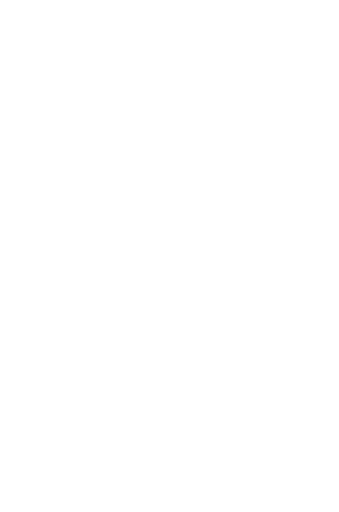
t = 0.00 s
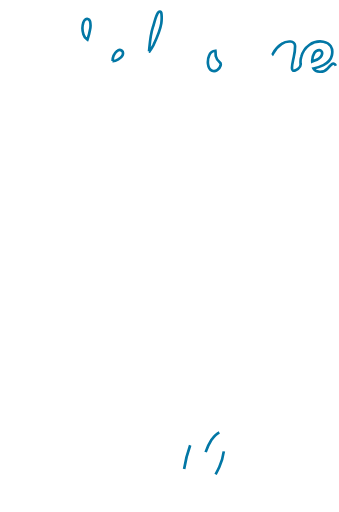
t = 1.63 s
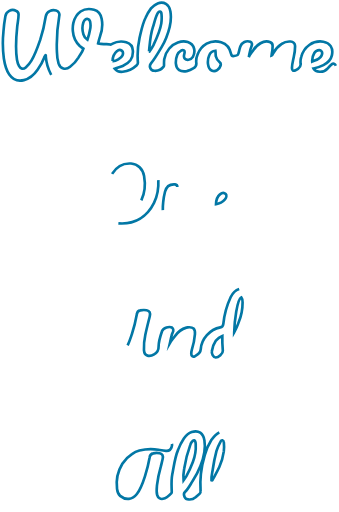
t = 3.30 s
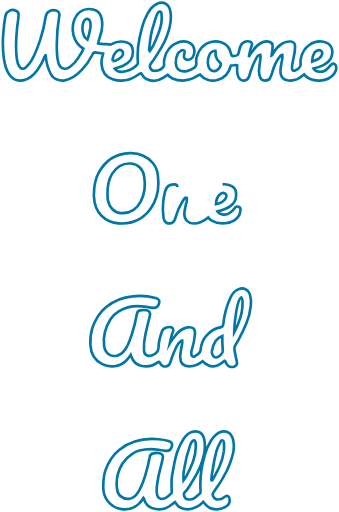
t = 4.97 s
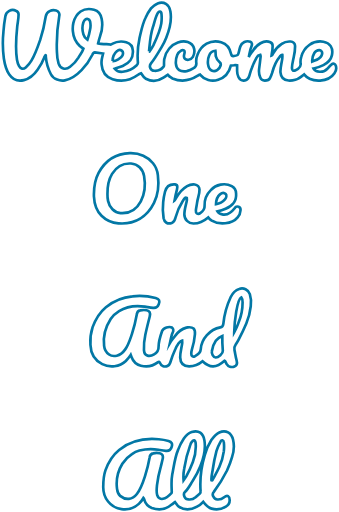
t = 5.80 s
t = 8.30 s: frame unchanged from t = 5.80 s, image omitted

The animated SVG that drew these frames (rendered in a browser with its animation timeline set to each time). Animation: 7 CSS @keyframes rules; frames cover the first 8.30 s, repeats indefinitely.

<svg id="Layer_1" data-name="Layer 1" xmlns="http://www.w3.org/2000/svg" viewBox="0 0 254.74 385.07" style=""><defs><style>.cls-1{fill:#fff;stroke:#0277a5;stroke-miterlimit:10;stroke-width:2px;}</style></defs><title>Welcome2_Mobile</title><path class="cls-1 IiOGSeUF_0" d="M666.81,58.05c-.54-1.65-1.94-2-3.24-.84-1,.88-1.9,1.84-2.8,2.8a7.56,7.56,0,0,1-6.12,2.58c-1.74-.1-3.5-.42-4.58-2.44a34.24,34.24,0,0,0,7.42-2.57c3.1-1.56,5.59-3.83,6.38-7.28,1.28-5.67-1.5-9.55-6.44-10.32-8-1.25-14.65,4-16.61,11.4a13,13,0,0,0-.47,5.22c.29,1.85-.74,2.89-2,3.88a9.27,9.27,0,0,1-1.78,1c-1.69.84-2.68.25-2.72-1.63-.06-2.85.81-5.56,1.34-8.33a34.36,34.36,0,0,0,1-8.21,3.32,3.32,0,0,0-3.41-3.45,9.68,9.68,0,0,0-6.63,1.8,19.67,19.67,0,0,0-6.58,7.24c-.23.47-.33,1.11-1.06,1.38.07-.5.11-.92.18-1.33a24,24,0,0,0,.59-5.86,2.85,2.85,0,0,0-1.68-2.65c-2.62-1.21-5.08-.67-7.43.71a15.56,15.56,0,0,0-5.29,5c-1.16,1.81-2.68,3.39-3.52,5.43.59-2.7.82-5.45,2-8,.77-1.65.33-3.14-.81-3.56A5.91,5.91,0,0,0,595,43.59a30.32,30.32,0,0,0-.93,3.39c-.68,3.2-.65,3.19-3.87,3.79-1.16.21-1.78,0-2.06-1.39-.88-4.33-3.12-7.8-7.57-9.05-8.19-2.29-15,2.18-17.8,9.43a12.34,12.34,0,0,0-.88,6.12c.31,2.11-.67,3.32-2.33,4.21a15.5,15.5,0,0,1-4.83,2c-4.61.69-7.88-.77-8.21-5.7a14.93,14.93,0,0,1,1.09-6.56,7.13,7.13,0,0,1,2.85-3.1,2,2,0,0,1,2.12-.21c.73.4.59,1.19.47,1.88s-.26,1.13-.37,1.71c-.42,2.34,1.05,3.81,3.43,3.44a4.41,4.41,0,0,0,3.22-2.12c2-3.53,1.69-9.45-3.86-11.24-4.44-1.43-10.77.71-13.93,4.91a17.17,17.17,0,0,0-3.76,8,36.36,36.36,0,0,0-.16,4.3c0,.47.09,1-.28,1.37a8.17,8.17,0,0,1-7,3.09,3.41,3.41,0,0,1-2.52-5.59c3.24-4,5.7-8.41,8.28-12.77a50.1,50.1,0,0,0,3.19-6.55c2.58-6.3,4.31-12.81,3.14-19.75-.88-5.2-4.91-7.78-9.6-6a12.17,12.17,0,0,0-5,3.75,36.16,36.16,0,0,0-4,6.83c-2.47,4.85-3.39,10.26-4.64,15.5a61.84,61.84,0,0,0-1.22,18.27,2.4,2.4,0,0,1-.86,2.09,18.6,18.6,0,0,1-10.5,4.94c-2.24.26-4.45-.14-6.05-2.28,2.08-.72,4.09-1.25,6-2.09,5.11-2.3,8-5.23,7.63-11.39a6.93,6.93,0,0,0-5-6.46,14.15,14.15,0,0,0-10.64,1.26c-.46.24-.87.75-1.44.54-1.62-.59-3.28-.22-4.92-.34a15.5,15.5,0,0,1-4.13-.56,52.9,52.9,0,0,1,1.56-5.7,23.36,23.36,0,0,0,1.09-12.82c-.57-3.12-2.41-5.95-5.75-6.83-8.14-2.17-13.6,2.51-15.52,9.89a19.15,19.15,0,0,0-.36,6.36,17.18,17.18,0,0,0,5.17,11,21.48,21.48,0,0,0,2.74,2c-.73,2.67-2.53,4.55-3.75,6.77A24.42,24.42,0,0,1,467,58.8c-3.32,2.76-7.41,1.7-8.71-2.46A31.6,31.6,0,0,1,457.09,48a125.42,125.42,0,0,1,1.74-27.36,3.36,3.36,0,0,0-2.38-4.15c-3.31-.75-7.09.53-7.8,4.53a115,115,0,0,1-4.1,17.44c-1.87,5.43-3.67,10.85-6.66,15.8a20,20,0,0,1-4.26,5.08c-1.88,1.58-3.83,1.2-5-1a15.88,15.88,0,0,1-1.6-4.83c-1.35-8.29-.69-16.56.18-24.83.31-2.91,1-5.78,1-8.72a3.22,3.22,0,0,0-2-3.3,5.62,5.62,0,0,0-7.91,4.14,107.31,107.31,0,0,0-1.46,11.71,85.28,85.28,0,0,0,.32,20.07c.63,4.25,1.52,8.41,4.08,12.08s6.55,5.4,11,4.23,7.73-4.13,10.27-7.82a41.84,41.84,0,0,0,5.38-9.9c.12-.37.15-.85.62-1.05.38.29.17.69.19,1a34.68,34.68,0,0,0,3.84,13.34c2,3.93,6.89,5.23,10.51,4.57,5.21-1,9.08-4.07,12.53-7.68a42.2,42.2,0,0,0,8.16-11.52,8.1,8.1,0,0,1,.61-1.12,1.27,1.27,0,0,1,1.18-.67c2.08.26,4.17.55,6.29.84-.35,1.48-.7,2.86-1,4.26a14.76,14.76,0,0,0-.11,4.3c.46,5.84,3.16,9.13,8.23,10.78,6.85,2.22,13.34.91,19.18-3.36a5.07,5.07,0,0,1,2.21-1.2c1,1.57,1.9,3.34,3.63,4.18a13,13,0,0,0,13.2-.87c1.11-.69,2.19-1.42,3.28-2.13.62.58,1.13,1.12,1.72,1.58A8.07,8.07,0,0,0,544,67.67c6.69,2.78,13,1.74,19-2.1a3.71,3.71,0,0,1,1.69-.85,12.4,12.4,0,0,0,13.67,3.9C583.6,67,586.58,63.2,587.89,58c.84-.1,1.58-.16,2.31-.28a4.71,4.71,0,0,1,2.39,0c0,1.39,0,2.82,0,4.25a10.6,10.6,0,0,0,1,4.56c.86,1.75,2,2.83,4.06,2.71s3.2-.83,3.92-3.08,1.32-4.54,2.25-6.74a49.76,49.76,0,0,1,3.53-7.67A3.53,3.53,0,0,1,610,49.86a3.42,3.42,0,0,1,.17,2.1q-.43,4.13-1,8.25a12.38,12.38,0,0,0,.78,6.57,3.64,3.64,0,0,0,3.44,2.44c1.63,0,3.15-.25,3.93-1.86a22.32,22.32,0,0,0,1.61-3.91c1.15-4.46,2.77-8.7,5.81-12.26.48-.57.82-1.41,1.87-1.29a16,16,0,0,1-.5,5.4c-.44,2.56-1.12,5.1-.91,7.73.3,3.8,2.32,5.87,6,6.17a14.52,14.52,0,0,0,5.19-.6c2.54-.72,4.51-2.3,6.55-4,3.17,4,7.46,4.91,12.09,4.62,4.34-.27,8.24-1.69,10.79-5.52A6.24,6.24,0,0,0,666.81,58.05ZM482,30.8a45.28,45.28,0,0,1-2,7.72,7.24,7.24,0,0,1-3-4.07,14.36,14.36,0,0,1-.14-8.63,5.87,5.87,0,0,1,1-2,2.47,2.47,0,0,1,2.58-.86c1,.17,1.34,1,1.58,1.81A13.5,13.5,0,0,1,482,30.8Zm16.94,23.75a9.76,9.76,0,0,1,3.38-7.49,2.7,2.7,0,0,1,3.52-.31c1.29.93,1.06,2.33.53,3.61C505.51,52.37,501.32,54.73,498.92,54.55Zm27.4-7.29c.6-6,.91-12.12,2.86-18,1-2.86,1.49-5.87,2.68-8.67A22,22,0,0,1,533,18.32c.32-.57.72-1.12,1.49-1s1.16,1,1.22,1.67a29.16,29.16,0,0,1-.13,7.17c-.94,5.89-3.48,11.22-6,16.55a44.92,44.92,0,0,1-2.89,4.65Zm53.84,10.63c-.94,3.07-3.86,5-6.37,4-2.27-.86-2.84-2.91-3.11-5a12.87,12.87,0,0,1,1-6.87,5.12,5.12,0,0,1,4.57-3.24c.31,1.51-.05,3,.38,4.35a7.61,7.61,0,0,0,2.91,4.41C580.48,56.2,580.45,56.93,580.16,57.89Zm70.5-9.4A4.61,4.61,0,0,1,652,47.11c1.15-.69,2.46-1.29,3.68-.31s1,2.4.4,3.65c-1.37,2.86-4.23,3.37-7,4.45A11,11,0,0,1,650.66,48.49Z" transform="translate(-414.37 -8.62)"></path><path class="cls-1 IiOGSeUF_1" d="M579.21,333.84c-2.79,1.22-4.43,3.49-6,5.74a40.8,40.8,0,0,0-5.09,11.8,74.77,74.77,0,0,0-3,26.66,2.35,2.35,0,0,1-.86,2.1c-1,.84-2,1.65-2.91,2.48a6.82,6.82,0,0,1-5.19,1.63A3.42,3.42,0,0,1,553,382.2c-.53-1.24-.8-2.45.34-3.52,2.54-2.4,4-5.57,5.9-8.42A64.55,64.55,0,0,0,565,359.11c2.48-6.15,4.13-12.52,3-19.31-.86-5.42-4.34-7.83-9.55-6.23-2.57.8-4.38,2.74-5.91,4.88a43.67,43.67,0,0,0-4.27,8.33c-2.58,6-3.22,12.53-4.49,18.87-.81,4-.48,8.17-.37,12.27,0,.53.19,1.09-.22,1.54-1.76,1.93-3.54,3.84-6.31,4.31a3.77,3.77,0,0,1-4.4-2.72c-.77-2.57-.35-5.18-.11-7.76a88.94,88.94,0,0,1,2.77-13.51c.49-2,1-3.93,1.44-5.89.58-2.38-.15-3.92-2.2-4.36a10.82,10.82,0,0,0-4.9.07,3.31,3.31,0,0,0-2.64,2.84,116.09,116.09,0,0,1-3.35,13.71c-1.57,4.92-3,9.83-6.28,14-3.42,4.36-8.34,4.9-12.6,1.4-1.69-1.39-2.09-3.32-2.33-5.22a29,29,0,0,1,4-18.93,22.65,22.65,0,0,1,7.22-7.29,18.94,18.94,0,0,1,5.61-2.61,32.92,32.92,0,0,1,14.24-.62c1.89.32,3.77.69,5.68.84a4.1,4.1,0,0,0,4.35-3c.78-2.32,0-3.77-2.37-4.44A42.82,42.82,0,0,0,533.7,339c-11-1.07-21.08,1-29.84,8-5,4-8.21,9.4-10.31,15.39-1.41,4-1.62,8.2-1.65,12.44-.08,8.19,5.23,15.55,13.77,16.68,4.89.65,9.26-.39,13-3.92a17.81,17.81,0,0,0,3.45-4.43,2.67,2.67,0,0,1,.67,1.47,9.53,9.53,0,0,0,5.67,6.1c5.23,1.83,10.27,1.26,14.68-2.45.88-.73,1.81-1.4,2.74-2.11,1,1.27,1.68,2.74,3.11,3.65,4.53,2.87,9,2.24,13.43-.14A17.75,17.75,0,0,0,567.1,386c1.75,2.38,3.54,4.39,6.31,5.16a13.39,13.39,0,0,0,10.74-1.56,5.39,5.39,0,0,0,2.85-4.85c0-1.16-.09-2.38-1.18-3s-2.11.09-3,.8a6.94,6.94,0,0,1-5,1.71,3.66,3.66,0,0,1-3.09-2.2,3,3,0,0,1,.34-3.52A105.29,105.29,0,0,0,585,362.49a74,74,0,0,0,3.77-10.1,23.71,23.71,0,0,0,.76-13.25C588.27,334.2,584.26,331.63,579.21,333.84Zm-26.47,27.49a98.06,98.06,0,0,1,4.7-18.29,6.67,6.67,0,0,1,1.87-2.88c.8-.72,1.3-.48,1.73.36a5.28,5.28,0,0,1,.41,2.18A30.67,30.67,0,0,1,559.31,356a86.08,86.08,0,0,1-4.86,10.67c-.62,1.08-1.41,2.06-2.13,3.09A31.54,31.54,0,0,1,552.74,361.33Zm29.85-13.23a43.21,43.21,0,0,1-3.38,11.76c-1.51,3.26-3.3,6.39-5,9.57-.14.26-.25.63-.88.43-.34-2.89.61-5.69,1-8.54a121.27,121.27,0,0,1,2.76-13.57,35.5,35.5,0,0,1,2.87-6.66c.31-.63.66-1.53,1.58-1.31s1.06,1.06,1.1,1.79A31,31,0,0,1,582.59,348.1Z" transform="translate(-414.37 -8.62)"></path><path class="cls-1 IiOGSeUF_2" d="M594.15,225.93c-3.21,1-5.09,3.41-6.35,6.09a62.67,62.67,0,0,0-5.57,20.13c-.18,1.66-.62,2.39-2.31,2.72-7.66,1.5-14.25,8.63-14.7,16.55-.18,3-2.41,4.06-4.49,5.19-1.34.74-2.66-.32-2.61-1.89a10.75,10.75,0,0,1,.4-3,52.69,52.69,0,0,0,2.36-11.83c.31-4-1.28-5.42-5.33-5.07a6.82,6.82,0,0,0-1.1.18c-3.89,1-6.63,3.48-8.83,6.64-1.14,1.63-2.52,3.13-3.56,4.95.37-1.65.69-3.32,1.14-5a10,10,0,0,1,1-3c.7-1.12.38-3-.36-3.46-2.3-1.36-6.8,0-7.67,2.46-1.33,3.79-2.62,7.68-2.63,11.7a6.39,6.39,0,0,1-3.39,5.82c-3.19,2-7.36,1.66-7.62-3.19a44.65,44.65,0,0,1,1-11.38c1-4.73,2.22-9.4,3.38-14.09.62-2.5-.16-4.11-2.39-4.51a11.38,11.38,0,0,0-4.75.14,3.21,3.21,0,0,0-2.55,2.74,111.51,111.51,0,0,1-3.82,15.25c-1.35,3.91-2.5,7.87-4.95,11.31-1.63,2.3-3.51,4.14-6.33,4.74-2,.43-4.05.45-5.81-.87a9.21,9.21,0,0,1-3.75-6.55c-.92-7.34,1-14,4.93-20.12a20,20,0,0,1,6.32-6c6-3.73,12.56-4.34,19.38-3.35,2.05.3,4.09.74,6.15.93a4,4,0,0,0,4.28-2.64c1.14-2.55.43-4.09-2.29-4.82a48.59,48.59,0,0,0-17.41-1.23,36.33,36.33,0,0,0-20,8.2c-4.83,4-7.87,9.25-10,15A34.28,34.28,0,0,0,482.28,268c.23,6.51,3,11.51,8.9,14.51,5.42,2.75,13.1,2.13,17.7-2.36a30.28,30.28,0,0,0,3.68-4.64c.18.52.3.87.43,1.21,1.29,3.47,3.46,6.07,7.21,6.94,4.57,1.07,8.88.5,12.66-2.49.85-.68,1.33-.68,1.72.44A3.63,3.63,0,0,0,537,284a4,4,0,0,0,5.26-2.56,78.05,78.05,0,0,1,4-10.52,16,16,0,0,1,2-3.62c.8-.94,1.41-2.34,3-2.53a10,10,0,0,1-.12,3c-.53,3.19-1.45,6.33-1.37,9.62.11,4.4,2.37,6.66,6.75,6.75a15.56,15.56,0,0,0,10.06-3.77c5.53,5.27,10.3,5.14,16.54-.42,1,.48,1,1.52,1.48,2.31a4.79,4.79,0,0,0,6,2c1.88-.75,2.33-2.15,1.56-4.84-.7-2.46-1-5-1.55-7.5a4.77,4.77,0,0,1,.7-3.76c.86-1.33,1.71-2.69,2.43-4.07,2.06-4,4-8.07,5.76-12.21a45,45,0,0,0,3.35-12.94,19.78,19.78,0,0,0-.69-9.16A6.25,6.25,0,0,0,594.15,225.93Zm-17.7,51.53c-1.91-.09-3.16-3-2.86-4.68a18.41,18.41,0,0,1,3.06-8.06,12.16,12.16,0,0,1,4.83-3.38,95.72,95.72,0,0,0,.36,11.11C582,274.52,578.52,277.54,576.45,277.46Zm17.17-26a44.31,44.31,0,0,1-3.22,7.13c.13-7.71,2.14-24.85,5.31-26.3a5.17,5.17,0,0,1,1,3.66A39,39,0,0,1,593.62,251.43Z" transform="translate(-414.37 -8.62)"></path><path class="cls-1 IiOGSeUF_3" d="M503.3,176.58c12.31.94,21.63-5,26.8-15.38,3.27-6.55,3.81-13.68,2.89-20.88a17,17,0,0,0-3.64-8.92c-4.53-5.4-10.45-7.8-17.45-7.6-10.77.31-18.49,5.59-23.49,14.89-2.67,5-3.48,10.46-3.52,16.06,0,.48,0,1,0,1.44.26,5.55,1.53,10.63,5.73,14.72A19.84,19.84,0,0,0,503.3,176.58Zm-4.74-37.19c3.22-5.21,7.88-8.25,14.28-7.78,5,.36,8.86,4.09,9.79,9.41,1.15,6.56.66,13.08-2.46,19s-7.63,9.45-15.35,8.85c-4.56-.35-8.29-4.16-9.3-9.17a24.57,24.57,0,0,1-.44-5.18C495,148.81,495.83,143.8,498.56,139.39Z" transform="translate(-414.37 -8.62)"></path><path class="cls-1 IiOGSeUF_4" d="M547.62,149.29c.07-1.26-.39-1.86-1.69-2-4.21-.36-6.51,1.29-7.57,5.57a51.38,51.38,0,0,0-1.36,7.69,43.72,43.72,0,0,0,.3,12.25c.63,3.23,3,4.49,6.2,3.5,2.11-.67,2.41-2.47,2.78-4.11a42.21,42.21,0,0,1,5.45-12.47,16.72,16.72,0,0,1,1.22-1.68,1.37,1.37,0,0,1,1.81-.58,6.8,6.8,0,0,1-.15,2.84c-.72,3.13-1.66,6.2-1.7,9.49a6.77,6.77,0,0,0,6.92,6.91c4.3,0,7.77-1.8,11-4.55a12.71,12.71,0,0,0,2.72,2.47c5.25,3.2,15.12,2.8,19.44-2.5a8.54,8.54,0,0,0,2.14-5.26,2.52,2.52,0,0,0-1.48-2.76,2.45,2.45,0,0,0-2.91,1.13,15.61,15.61,0,0,1-3.55,3.38c-3,2.24-7.41,1.83-9.3-1a25.12,25.12,0,0,0,6.06-1.95c5.18-2.3,8.34-5.17,7.87-11.52a6.44,6.44,0,0,0-3.26-5.54c-5.32-2.87-11.91-1.1-15.78,3a15.79,15.79,0,0,0-4.67,12c.17,2.75-1.37,4-3.25,5.29a2.36,2.36,0,0,1-2.58.22c-.83-.5-.76-1.46-.7-2.31.15-2.13.76-4.19,1-6.29.43-3.14,1.85-6.08,1.72-9.32a4,4,0,0,0-3.54-3.81A9.53,9.53,0,0,0,555,148.6c-3.69,2.08-6.14,5.28-8.23,8.83-.34.57-.44,1.28-1.2,1.85.23-1.22.42-2.26.62-3.29C546.62,153.74,547.5,151.6,547.62,149.29Zm32.06,5.52c1.39-1.16,3.24-1.33,4.32-.28.91.9.55,2.75-.57,4.1a10.7,10.7,0,0,1-6.72,3.6C576.8,159.2,577.4,156.69,579.68,154.81Z" transform="translate(-414.37 -8.62)"></path><style data-made-with="vivus-instant">.IiOGSeUF_0{stroke-dasharray:1401 1403;stroke-dashoffset:1402;animation:IiOGSeUF_draw_0 16200ms ease-in 0ms infinite,IiOGSeUF_fade 16200ms linear 0ms infinite;}.IiOGSeUF_1{stroke-dasharray:748 750;stroke-dashoffset:749;animation:IiOGSeUF_draw_1 16200ms ease-in 0ms infinite,IiOGSeUF_fade 16200ms linear 0ms infinite;}.IiOGSeUF_2{stroke-dasharray:719 721;stroke-dashoffset:720;animation:IiOGSeUF_draw_2 16200ms ease-in 0ms infinite,IiOGSeUF_fade 16200ms linear 0ms infinite;}.IiOGSeUF_3{stroke-dasharray:267 269;stroke-dashoffset:268;animation:IiOGSeUF_draw_3 16200ms ease-in 0ms infinite,IiOGSeUF_fade 16200ms linear 0ms infinite;}.IiOGSeUF_4{stroke-dasharray:302 304;stroke-dashoffset:303;animation:IiOGSeUF_draw_4 16200ms ease-in 0ms infinite,IiOGSeUF_fade 16200ms linear 0ms infinite;}@keyframes IiOGSeUF_draw{100%{stroke-dashoffset:0;}}@keyframes IiOGSeUF_fade{0%{stroke-opacity:1;}97.53086419753086%{stroke-opacity:1;}100%{stroke-opacity:0;}}@keyframes IiOGSeUF_draw_0{4.938271604938271%{stroke-dashoffset: 1402}25.514403292181072%{ stroke-dashoffset: 0;}100%{ stroke-dashoffset: 0;}}@keyframes IiOGSeUF_draw_1{7.510288065843622%{stroke-dashoffset: 749}28.08641975308642%{ stroke-dashoffset: 0;}100%{ stroke-dashoffset: 0;}}@keyframes IiOGSeUF_draw_2{10.082304526748972%{stroke-dashoffset: 720}30.658436213991763%{ stroke-dashoffset: 0;}100%{ stroke-dashoffset: 0;}}@keyframes IiOGSeUF_draw_3{12.654320987654321%{stroke-dashoffset: 268}33.230452674897116%{ stroke-dashoffset: 0;}100%{ stroke-dashoffset: 0;}}@keyframes IiOGSeUF_draw_4{15.226337448559674%{stroke-dashoffset: 303}35.80246913580247%{ stroke-dashoffset: 0;}100%{ stroke-dashoffset: 0;}}</style></svg>
